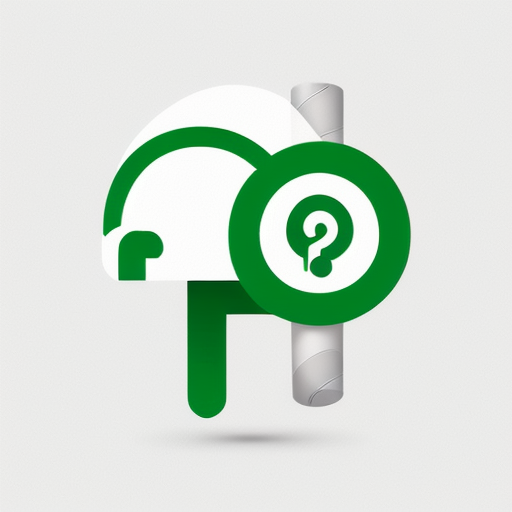
Generation parameters embedded in this image by AUTOMATIC1111 Stable Diffusion web UI or a fork of it (Forge, ...) (PNG 'parameters' text chunk):
Simple and iconic icon design of combining  smoking, cigarette and Artificial intelligence brain motifs, vector drawing, trending on behance ,simple, minimal, cute, happy, white background and green contents, JT
Negative prompt: photorealistic, complicated, horror, scary, shadow,  3 colors
Steps: 20, Sampler: DPM++ 2M SDE Karras, CFG scale: 9, Seed: 1236908533, Size: 512x512, Model hash: 107d2a241b, Model: cyberrealistic_v31, Version: v1.4.0-2-g8d0078b6